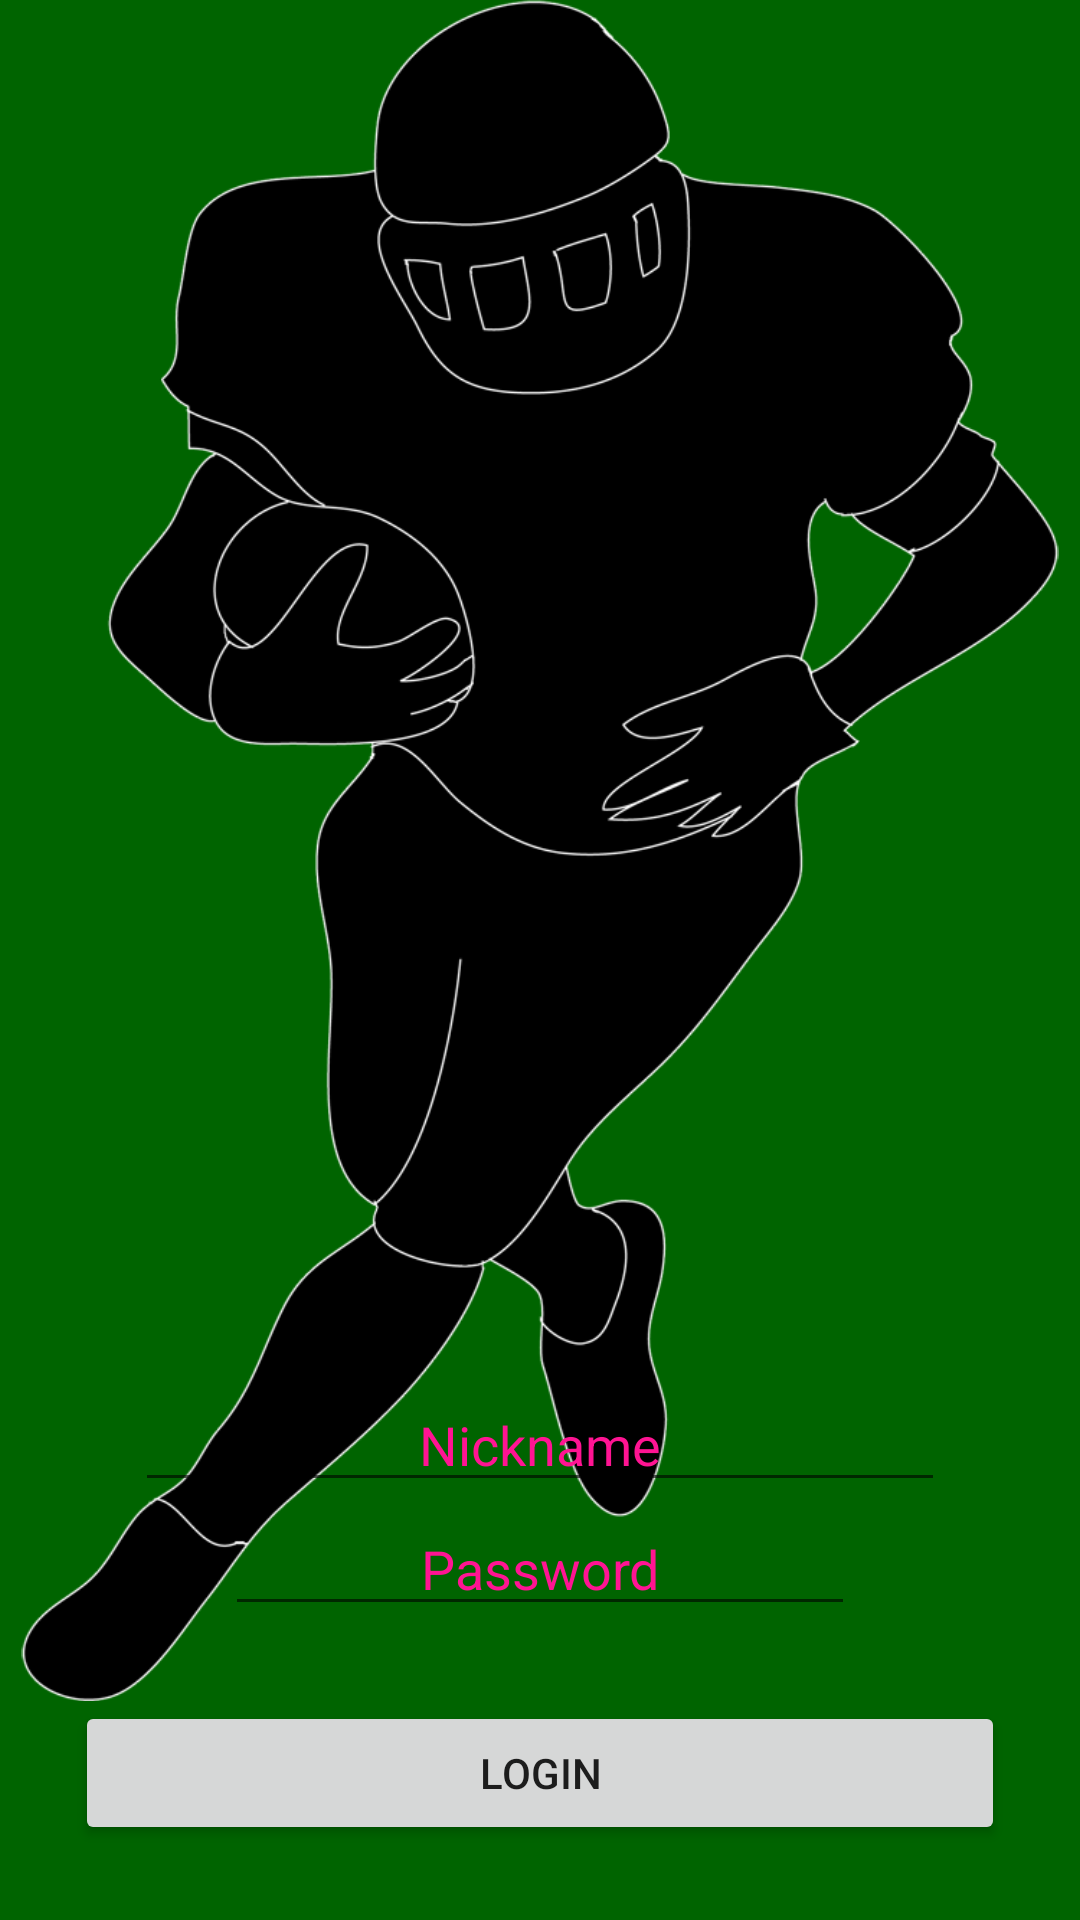

The Android layout XML behind this screen, and the referenced resources:
<!-- AndroidManifest.xml: application theme Theme.Statistico -->
<!-- res/layout/fragment_login.xml -->
<?xml version="1.0" encoding="utf-8"?>
<androidx.constraintlayout.widget.ConstraintLayout xmlns:android="http://schemas.android.com/apk/res/android"
    xmlns:app="http://schemas.android.com/apk/res-auto"
    xmlns:tools="http://schemas.android.com/tools"
    android:layout_width="match_parent"
    android:layout_height="match_parent"
    android:background="#006400"
    tools:context=".fragments.LoginFragment">

    <ImageView
        android:layout_width="match_parent"
        android:layout_height="0dp"
        android:src="@drawable/start_known_image"
        app:layout_constraintBottom_toTopOf="@id/btn_login"
        app:layout_constraintTop_toTopOf="parent" />

    <EditText
        android:id="@+id/eT_nickname"
        android:layout_width="match_parent"
        android:layout_height="wrap_content"
        android:layout_marginHorizontal="45dp"
        android:gravity="center"
        android:hint="Nickname"
        android:textColor="#ff1493"
        android:textColorHint="#ff1493"
        app:layout_constraintBottom_toTopOf="@id/eT_password" />

    <EditText
        android:id="@+id/eT_password"
        android:layout_width="match_parent"
        android:layout_height="wrap_content"
        android:layout_marginHorizontal="75dp"
        android:layout_marginBottom="25dp"
        android:gravity="center"
        android:hint="Password"
        android:inputType="textPassword"
        android:textColor="#ff1493"
        android:textColorHint="#ff1493"
        app:layout_constraintBottom_toTopOf="@id/btn_login" />

    <Button
        android:id="@+id/btn_login"
        android:layout_width="match_parent"
        android:layout_height="wrap_content"
        android:layout_margin="25dp"
        android:text="Login"
        app:layout_constraintBottom_toBottomOf="parent" />
</androidx.constraintlayout.widget.ConstraintLayout>
<!-- resources referenced by this layout -->
<resources>
  <!-- drawable start_known_image: png bitmap (drawable, 140264 bytes) -->
  <style name="Theme.Statistico" parent="Theme.MaterialComponents.DayNight.DarkActionBar">
          
          <item name="colorPrimary">@color/purple_500</item>
          <item name="colorPrimaryVariant">@color/purple_700</item>
          <item name="colorOnPrimary">@color/white</item>
          
          <item name="colorSecondary">@color/teal_200</item>
          <item name="colorSecondaryVariant">@color/teal_700</item>
          <item name="colorOnSecondary">@color/black</item>
          
          <item name="android:statusBarColor" tools:targetApi="l">?attr/colorPrimaryVariant</item>
          
      </style>
  <!-- not gathered from this repository: default colours our renderer supplied (Android Studio template values) -->
  <color name="purple_500">#FF6200EE</color>
  <color name="purple_700">#FF3700B3</color>
  <color name="teal_200">#FF03DAC5</color>
  <color name="teal_700">#FF018786</color>
  <color name="black">#FF000000</color>
  <color name="white">#FFFFFFFF</color>
</resources>
